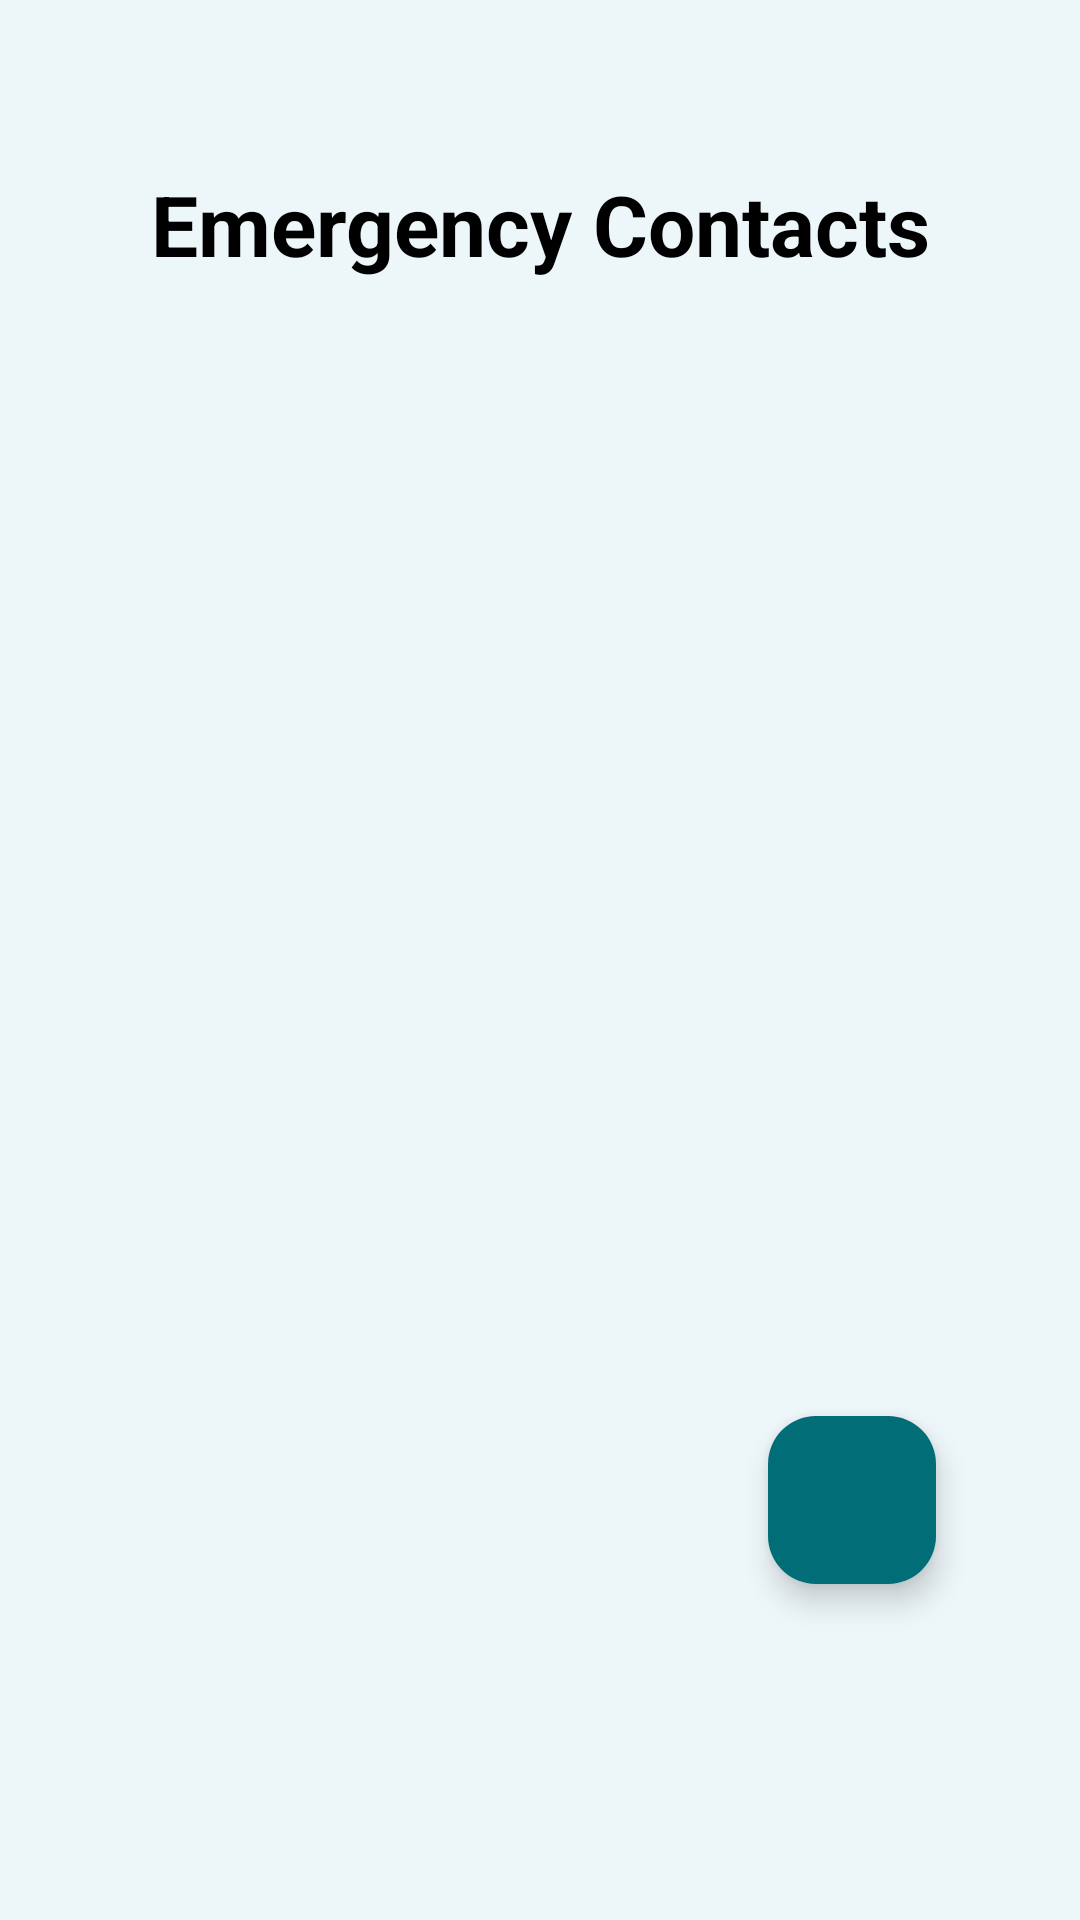

Write the Android layout XML for this screen, with the resource values it uses.
<!-- AndroidManifest.xml: application theme Theme.B07DemoSummer2024 -->
<!-- res/layout/fragment_contacts_list.xml -->
<?xml version="1.0" encoding="utf-8"?>
<androidx.coordinatorlayout.widget.CoordinatorLayout xmlns:android="http://schemas.android.com/apk/res/android"
    xmlns:app="http://schemas.android.com/apk/res-auto"
    style="@style/ScreenStyle"
    >

    <LinearLayout
        android:layout_width="match_parent"
        android:layout_height="match_parent"
        android:orientation="vertical"
        android:layout_marginBottom="64dp">

        <TextView
            android:layout_width="match_parent"
            android:layout_height="wrap_content"
            android:layout_marginTop="32dp"
            android:text="@string/emergency_contacts"
            android:textAlignment="center"
            android:textColor="@color/black"
            android:textSize="28sp"
            android:textStyle="bold"
            app:layout_constraintEnd_toEndOf="parent"
            app:layout_constraintStart_toStartOf="parent"
            app:layout_constraintTop_toTopOf="parent" />

        <androidx.recyclerview.widget.RecyclerView
            android:id="@+id/contacts_recycler_view"
            android:layout_width="match_parent"
            android:layout_height="0dp"
            android:layout_weight="1"
            android:clipToPadding="false"
            android:padding="8dp" />

        <com.google.android.material.floatingactionbutton.FloatingActionButton
            android:id="@+id/add_contact"
            android:layout_width="wrap_content"
            android:layout_height="wrap_content"
            android:layout_gravity="bottom|end"
            android:layout_margin="24dp"
            android:contentDescription="@string/add_contact"
            android:src="@drawable/ic_add"
            app:backgroundTint="@color/darkGreen"
            app:tint="@color/white"
            android:layout_marginBottom="100dp" />

    </LinearLayout>



</androidx.coordinatorlayout.widget.CoordinatorLayout>
<!-- resources referenced by this layout -->
<resources>
  <color name="black">#FF000000</color>
  <color name="darkGreen">#006D77</color>
  <color name="white">#FFFFFFFF</color>
  <string name="add_contact">Add Contact</string>
  <string name="emergency_contacts">Emergency Contacts</string>
  <style name="ScreenStyle">
          <item name="android:layout_height">match_parent</item>
          <item name="android:layout_width">match_parent</item>
          <item name="android:padding">24dp</item>
          <item name="android:background">@color/bg</item>
      </style>
  <style name="Theme.B07DemoSummer2024" parent="Theme.Material3.DayNight.NoActionBar">
      </style>
  <color name="bg">#EDF6F9</color>
</resources>
